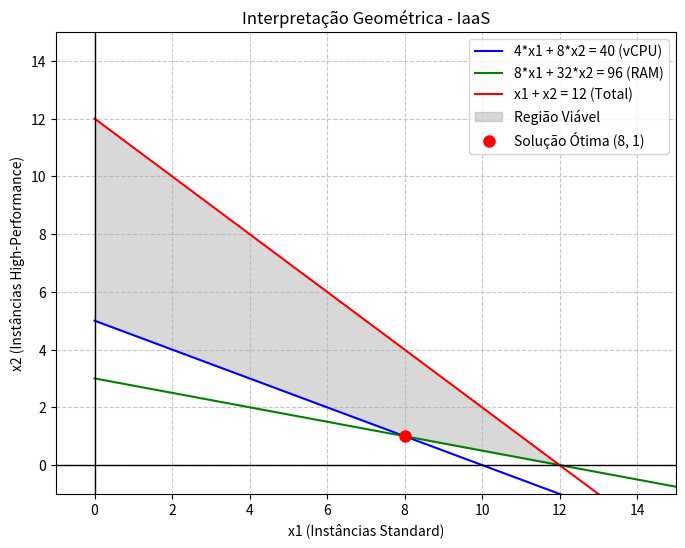

The matplotlib source for this figure:
import numpy as np
import matplotlib.pyplot as plt

def main():
    # 1. Problema soclitiado
    print("1. Formulação do Problema de Programação Linear")
    print("Objetivo: Minimizar Z = 20*x1 + 50*x2")
    print("Sujeito a:")
    print("  4*x1 + 8*x2 >= 40   (vCPUs)")
    print("  8*x1 + 32*x2 >= 96  (RAM)")
    print("  x1 + x2 <= 12       (Total de instâncias)")
    print("  x1, x2 >= 0         (Não-negatividade)\n")

    # 2. Resolução geométrica
    x1 = np.linspace(0, 15, 400)

    # Isolando x2 nas equações das restrições para plotar:
    x2_vcpu = (40 - 4 * x1) / 8
    x2_ram = (96 - 8 * x1) / 32
    x2_total = 12 - x1

    # Plotando as linhas das restrições
    plt.figure(figsize=(8, 6))
    plt.plot(x1, x2_vcpu, label='4*x1 + 8*x2 = 40 (vCPU)', color='blue')
    plt.plot(x1, x2_ram, label='8*x1 + 32*x2 = 96 (RAM)', color='green')
    plt.plot(x1, x2_total, label='x1 + x2 = 12 (Total)', color='red')

    # Região viável
    x2_min = np.maximum(x2_vcpu, x2_ram)
    x2_min = np.maximum(x2_min, 0) # Não-negatividade
    
    plt.fill_between(x1, x2_min, x2_total, where=(x2_min <= x2_total) & (x1 >= 0), 
                     color='gray', alpha=0.3, label='Região Viável')

    # Eixos (Não negatividade)
    plt.axhline(0, color='black', linewidth=1)
    plt.axvline(0, color='black', linewidth=1)

    # Os vértices da região viável podem ser achados resolvendo os sistemas:
    # A(0, 12): Eixo Y com limite total
    # B(0, 5): Eixo Y com vCPU (0, 5) -> RAM nesse ponto = 32*5 = 160 (ok), Total = 5 (ok)
    vertices = [
        (0, 12), 
        (0, 5),  
        (8, 1),  
        (12, 0)  
    ]

    # 3. Determinar combinação ideal e custo mínimo
    print("3. Avaliação dos vértices e combinação ideal")
    melhor_x1, melhor_x2 = 0, 0
    custo_minimo = float('inf')

    for c_x1, c_x2 in vertices:
        custo = 20 * c_x1 + 50 * c_x2
        print(f"Vértice ({c_x1}, {c_x2}) -> Custo: 20*({c_x1}) + 50*({c_x2}) = ${custo}")
        
        if custo < custo_minimo:
            custo_minimo = custo
            melhor_x1 = c_x1
            melhor_x2 = c_x2

    print(f"\n=> Solução ótima:")
    print(f"Instâncias Standard (x1): {melhor_x1}")
    print(f"Instâncias High-Performance (x2): {melhor_x2}")
    print(f"Custo Mínimo: ${custo_minimo}")

    # Destacando a solução ótima no gráfico
    plt.plot(melhor_x1, melhor_x2, 'ro', markersize=8, label=f'Solução Ótima ({melhor_x1}, {melhor_x2})')

    # Configurações estéticas do gráfico
    plt.xlim(-1, 15)
    plt.ylim(-1, 15)
    plt.xlabel('x1 (Instâncias Standard)')
    plt.ylabel('x2 (Instâncias High-Performance)')
    plt.title('Interpretação Geométrica - IaaS')
    plt.legend()
    plt.grid(True, linestyle='--', alpha=0.7)
    
    # Exibir gráfico
    plt.show()

if __name__ == "__main__":
    main()
